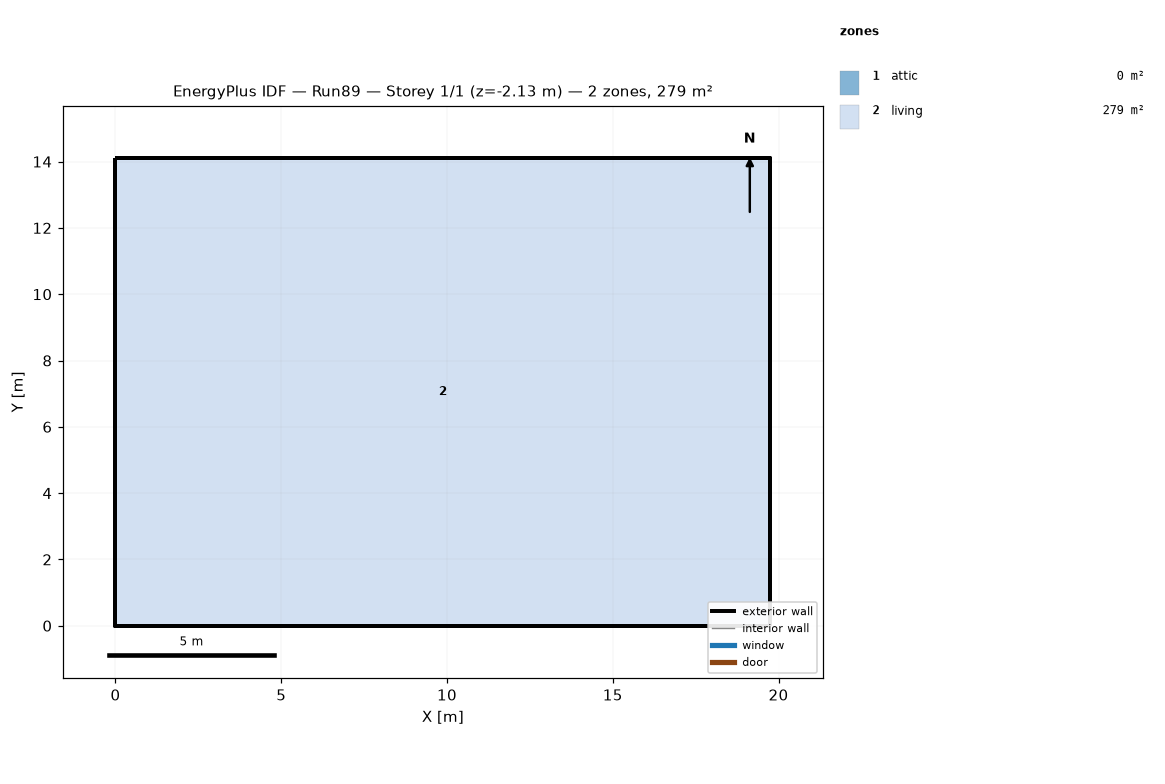
=== STOREY PLAN SPEC (per zone: floor XY polygon, exterior-wall plan segments, windows/doors) ===
zone 1: attic  (0.0 m²)
  exterior wall: (19.75, 0.00) – (19.75, 14.11) – (19.75, 7.05)  [21.2 m]
  exterior wall: (0.00, 14.11) – (0.00, 0.00) – (0.00, 7.05)  [21.2 m]
zone 2: living  (278.7 m²)
  floor: (0.00, 0.00) (0.00, 14.11) (19.75, 14.11) (19.75, 0.00)
  exterior wall: (0.00, 0.00) – (19.75, 0.00)  [19.8 m] x2 surfaces
  exterior wall: (19.75, 0.00) – (19.75, 14.11)  [14.1 m] x2 surfaces
  exterior wall: (19.75, 14.11) – (0.00, 14.11)  [19.8 m] x2 surfaces
  exterior wall: (0.00, 14.11) – (0.00, 0.00)  [14.1 m] x2 surfaces
  interior walls: 4

=== DERIVED (storey summary) ===
Building: Run89
Storey: 1 of 1  (floor level z = -2.13 m)
Storey gross floor area: 278.7 m²
Zones on this storey: 2
  - attic: floor 0.0 m²; exterior wall 42.3 m (19.4 m²); WWR 0.0%
  - living: floor 278.7 m²; exterior wall 67.7 m (185.8 m²); WWR 0.0%
Zone adjacency: (none detected)